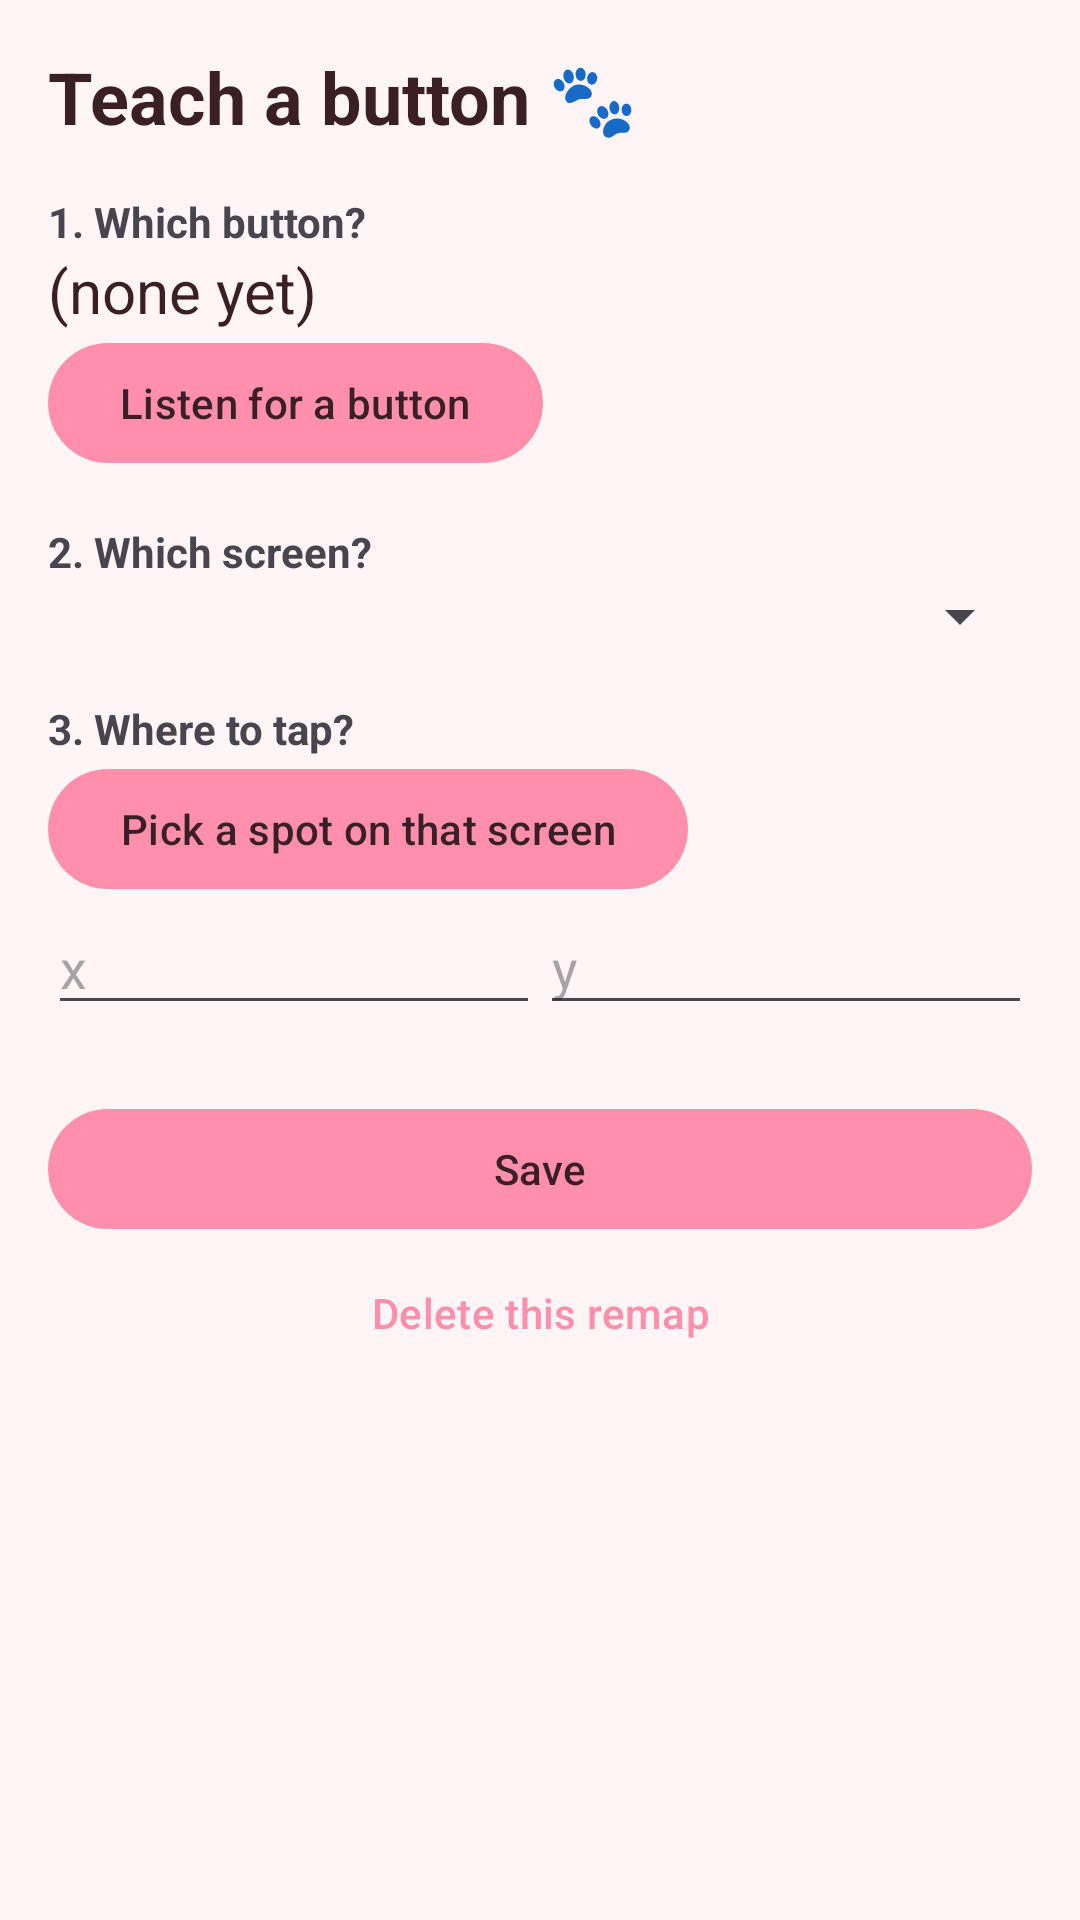

Write the Android layout XML for this screen, with the resource values it uses.
<!-- AndroidManifest.xml: application theme Theme.Pawtap -->
<!-- res/layout/activity_edit.xml -->
<?xml version="1.0" encoding="utf-8"?>
<ScrollView xmlns:android="http://schemas.android.com/apk/res/android"
    android:layout_width="match_parent" android:layout_height="match_parent" android:background="#FFF5F7">
<LinearLayout android:layout_width="match_parent" android:layout_height="wrap_content"
    android:orientation="vertical" android:padding="16dp">
    <TextView android:layout_width="wrap_content" android:layout_height="wrap_content"
        android:text="Teach a button 🐾" android:textSize="24sp" android:textStyle="bold" android:textColor="#3A1F27"/>

    <TextView android:layout_width="wrap_content" android:layout_height="wrap_content"
        android:layout_marginTop="16dp" android:text="1. Which button?" android:textStyle="bold"/>
    <TextView android:id="@+id/keyLabel" android:layout_width="match_parent" android:layout_height="wrap_content"
        android:text="(none yet)" android:textSize="20sp" android:textColor="#3A1F27"/>
    <com.google.android.material.button.MaterialButton android:id="@+id/listen"
        android:layout_width="wrap_content" android:layout_height="wrap_content" android:text="Listen for a button"/>

    <TextView android:layout_width="wrap_content" android:layout_height="wrap_content"
        android:layout_marginTop="16dp" android:text="2. Which screen?" android:textStyle="bold"/>
    <Spinner android:id="@+id/screen" android:layout_width="match_parent" android:layout_height="wrap_content"/>

    <TextView android:layout_width="wrap_content" android:layout_height="wrap_content"
        android:layout_marginTop="16dp" android:text="3. Where to tap?" android:textStyle="bold"/>
    <com.google.android.material.button.MaterialButton android:id="@+id/pick"
        android:layout_width="wrap_content" android:layout_height="wrap_content" android:text="Pick a spot on that screen"/>
    <LinearLayout android:layout_width="match_parent" android:layout_height="wrap_content" android:orientation="horizontal">
        <EditText android:id="@+id/x" android:layout_width="0dp" android:layout_weight="1" android:layout_height="wrap_content"
            android:hint="x" android:inputType="number"/>
        <EditText android:id="@+id/y" android:layout_width="0dp" android:layout_weight="1" android:layout_height="wrap_content"
            android:hint="y" android:inputType="number"/>
    </LinearLayout>

    <com.google.android.material.button.MaterialButton android:id="@+id/save"
        android:layout_width="match_parent" android:layout_height="wrap_content" android:layout_marginTop="24dp" android:text="Save"/>
    <com.google.android.material.button.MaterialButton android:id="@+id/delete"
        style="@style/Widget.Material3.Button.TextButton"
        android:layout_width="match_parent" android:layout_height="wrap_content" android:text="Delete this remap"/>
</LinearLayout>
</ScrollView>
<!-- resources referenced by this layout -->
<resources>
  <style name="Theme.Pawtap" parent="Theme.Material3.DayNight.NoActionBar">
          <item name="colorPrimary">#FF8FAB</item>
          <item name="colorOnPrimary">#3A1F27</item>
          <item name="colorPrimaryContainer">#FFD9E2</item>
          <item name="colorSecondary">#B5838D</item>
          <item name="android:statusBarColor">#FFD9E2</item>
          <item name="android:windowLightStatusBar">true</item>
      </style>
</resources>
